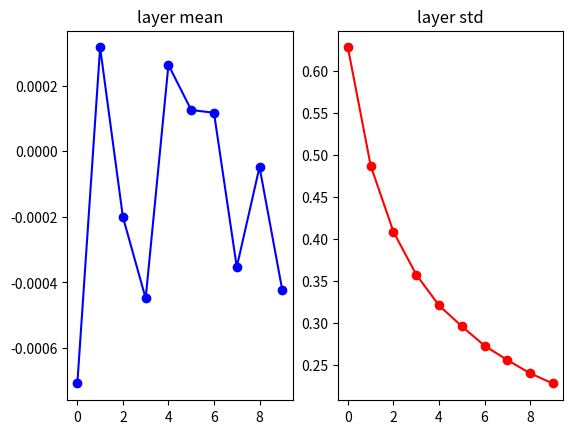
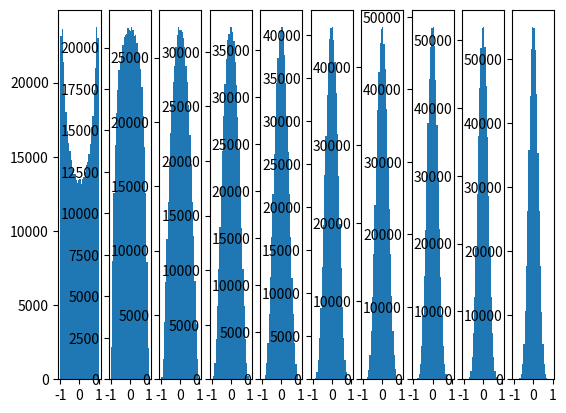

These figures' Python source, in order:
import numpy as np
import matplotlib.pyplot as plt

# Assume some unit Gaussian 10-D input data

D = np.random.randn(1000, 500) # Randomly initialized inputs
hidden_layer_sizes = [500]*10 # 10 hidden layers

nonlinearities = ['tanh']*len(hidden_layer_sizes)

act_func = {
    'relu': lambda x: np.maximum(0, x),
    'tanh': lambda x: np.tanh(x)
}

Hs = dict()

def small_init(in_dimen, out_dimen):
    return np.random.randn(in_dimen, out_dimen) * 0.01

def big_init(in_dimen, out_dimen):
    return np.random.randn(in_dimen, out_dimen) * 1

def xavier_init(in_dimen, out_dimen):
    return np.random.randn(in_dimen, out_dimen) / np.sqrt(in_dimen)

for i in range(len(hidden_layer_sizes)):
    # Input is D
    if i == 0:
        X = D
    else:
        X = Hs[i - 1]

    fan_in = X.shape[1]
    print("fan_in: %s" % fan_in)

    fan_out = hidden_layer_sizes[i]
    print("fan_out: %s" % fan_out)

    W = xavier_init(fan_in, fan_out) # Layer weights initialization

    H = np.dot(X, W) # Matrix multiplication
    H = act_func[nonlinearities[i]](H)
    Hs[i] = H

print('Input layer had mean %f and std %f' % (np.mean(D), np.std(D)))

layer_means = [np.mean(H) for i, H in Hs.items()]
layer_stds = [np.std(H) for i, H in Hs.items()]

for i, H in Hs.items():
    print('Hidden layer %d had mean %f and std %f' % (i + 1, layer_means[i], layer_stds[i]))

# Plot the results
plt.figure()
plt.subplot(121)
plt.plot(list(Hs.keys()), layer_means, 'ob-')
plt.title('layer mean')
plt.subplot(122)
plt.plot(list(Hs.keys()), layer_stds, 'or-')
plt.title('layer std')

# Plot the raw distribution
plt.figure()
for i, H in Hs.items():
    plt.subplot(1, len(Hs), i + 1)
    plt.hist(H.ravel(), 30, range=(-1, 1))

plt.show()

"""
As we can see that, if we initialize the weight with small random numbers using Gaussian distribution, as it approaches
deep into the layers, all activiations go toward zero!!!
"""
